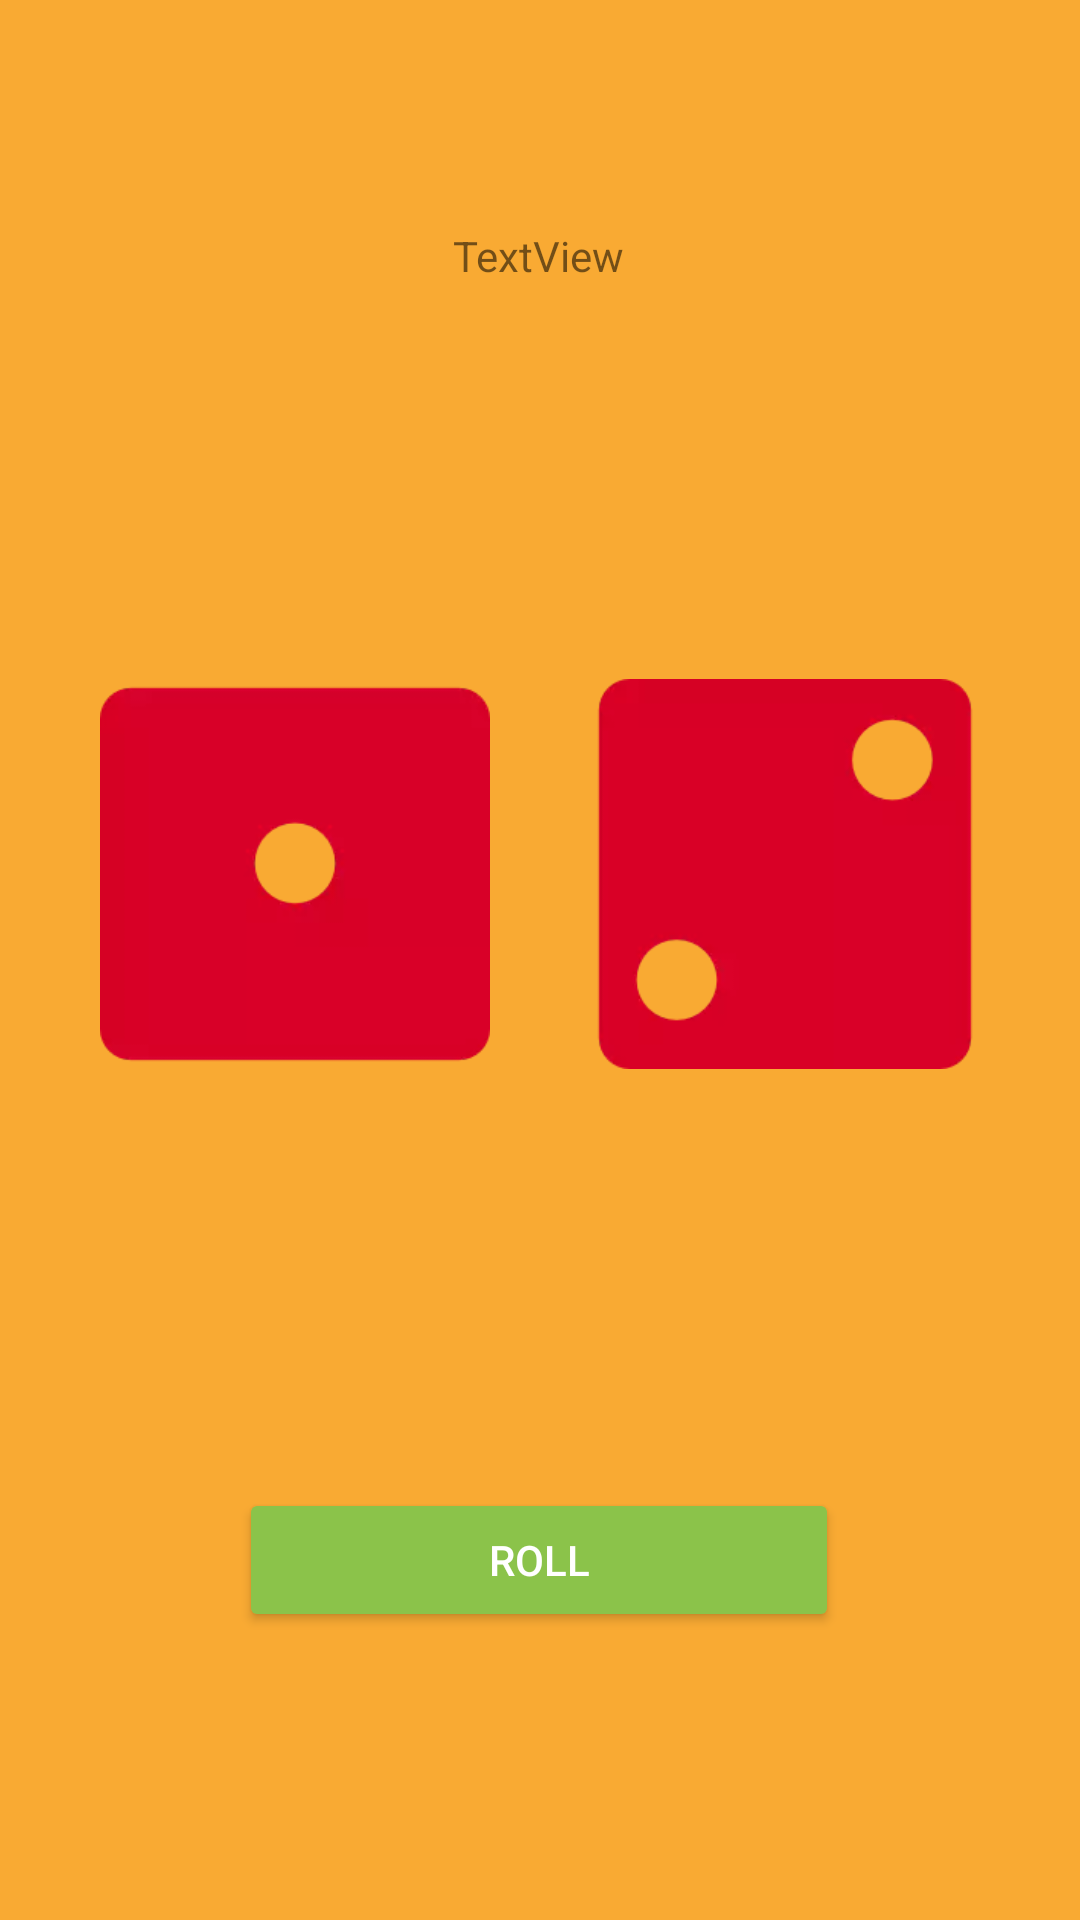

Reconstruct the res/layout file that produces this screen, plus the resources it refers to.
<!-- AndroidManifest.xml: application theme Theme.DiceRoller -->
<!-- res/layout/activity_main.xml -->
<?xml version="1.0" encoding="utf-8"?>
<androidx.constraintlayout.widget.ConstraintLayout xmlns:android="http://schemas.android.com/apk/res/android"
    xmlns:app="http://schemas.android.com/apk/res-auto"
    xmlns:tools="http://schemas.android.com/tools"
    android:layout_width="match_parent"
    android:layout_height="match_parent"
    tools:context=".MainActivity">

    <ImageView
        android:id="@+id/dice1"
        android:layout_width="130dp"
        android:layout_height="130dp"
        app:layout_constraintBottom_toTopOf="@+id/button"
        app:layout_constraintEnd_toStartOf="@+id/dice2"
        app:layout_constraintHorizontal_bias="0.542"
        app:layout_constraintStart_toStartOf="parent"
        app:layout_constraintTop_toTopOf="parent"
        app:layout_constraintVertical_bias="0.618"
        app:srcCompat="@drawable/dice_1" />

    <ImageView
        android:id="@+id/dice2"
        android:layout_width="130dp"
        android:layout_height="130dp"
        app:layout_constraintStart_toEndOf="@+id/dice1"
        app:layout_constraintBottom_toTopOf="@+id/button"
        app:layout_constraintEnd_toEndOf="parent"
        app:layout_constraintTop_toTopOf="parent"
        app:layout_constraintVertical_bias="0.618"
        app:srcCompat="@drawable/dice_2" />

    <Button
        android:id="@+id/button"
        android:layout_width="200dp"
        android:layout_height="wrap_content"
        android:layout_marginBottom="96dp"
        android:backgroundTint="@color/green_red_color_state"
        android:text="@string/roll_dice_btn_text"
        android:textColor="@color/white"
        app:layout_constraintBottom_toBottomOf="parent"
        app:layout_constraintEnd_toEndOf="parent"
        app:layout_constraintHorizontal_bias="0.498"
        app:layout_constraintStart_toStartOf="parent" />

    <TextView
        android:id="@+id/goodLuckMessage"
        android:layout_width="wrap_content"
        android:layout_height="wrap_content"
        android:text="TextView"
        app:layout_constraintBottom_toBottomOf="parent"
        app:layout_constraintEnd_toEndOf="parent"
        app:layout_constraintHorizontal_bias="0.498"
        app:layout_constraintStart_toStartOf="parent"
        app:layout_constraintTop_toTopOf="parent"
        app:layout_constraintVertical_bias="0.122" />


</androidx.constraintlayout.widget.ConstraintLayout>
<!-- resources referenced by this layout -->
<resources>
  <color name="white">#FFFFFFFF</color>
  <!-- drawable dice_1: webp bitmap (drawable, 1680 bytes) -->
  <!-- drawable dice_2: webp bitmap (drawable, 2404 bytes) -->
  <string name="roll_dice_btn_text">Roll</string>
  <style name="Theme.DiceRoller" parent="Theme.MaterialComponents.DayNight.NoActionBar">
          
          <item name="colorPrimary">@color/mustard</item>
          <item name="colorPrimaryVariant">@color/mustard</item>
          <item name="colorOnPrimary">@color/white</item>
          
          <item name="colorSecondary">@color/mustard</item>
          <item name="colorSecondaryVariant">@color/teal_700</item>
          <item name="colorOnSecondary">@color/white</item>
          
          <item name="android:statusBarColor" tools:targetApi="l">?attr/colorPrimaryVariant</item>
          
          <item name="android:windowBackground">@color/primaryColor</item>
      </style>
  <color name="mustard">#C17400</color>
  <color name="teal_700">#FF018786</color>
  <color name="primaryColor">#F9AA33</color>
</resources>
